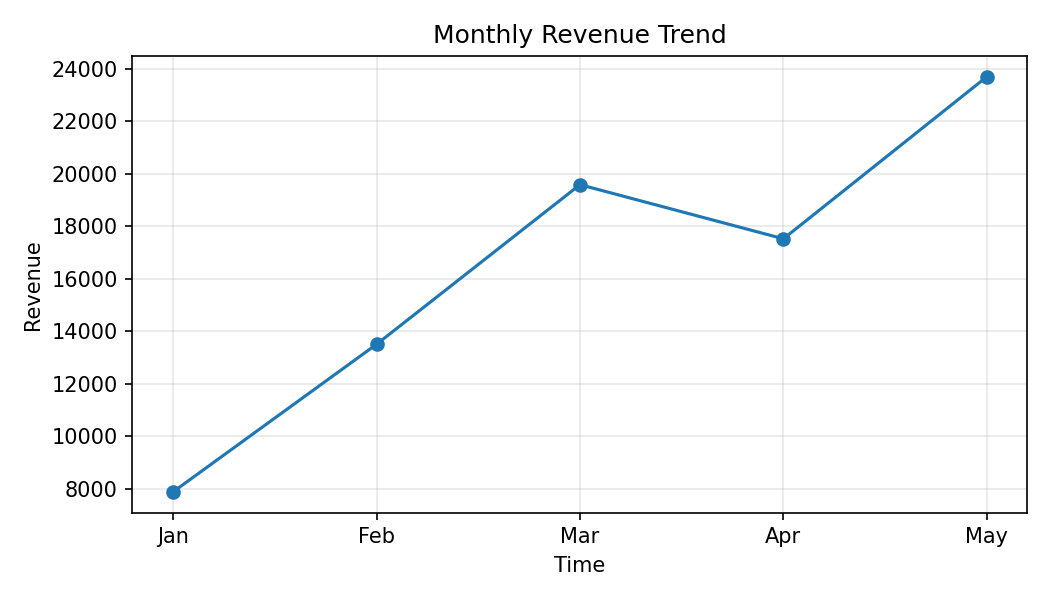

Values plotted in this chart, from the file beside it:
Month, Revenue
Jan, 7886
Feb, 13506
Mar, 19587
Apr, 17525
May, 23698
